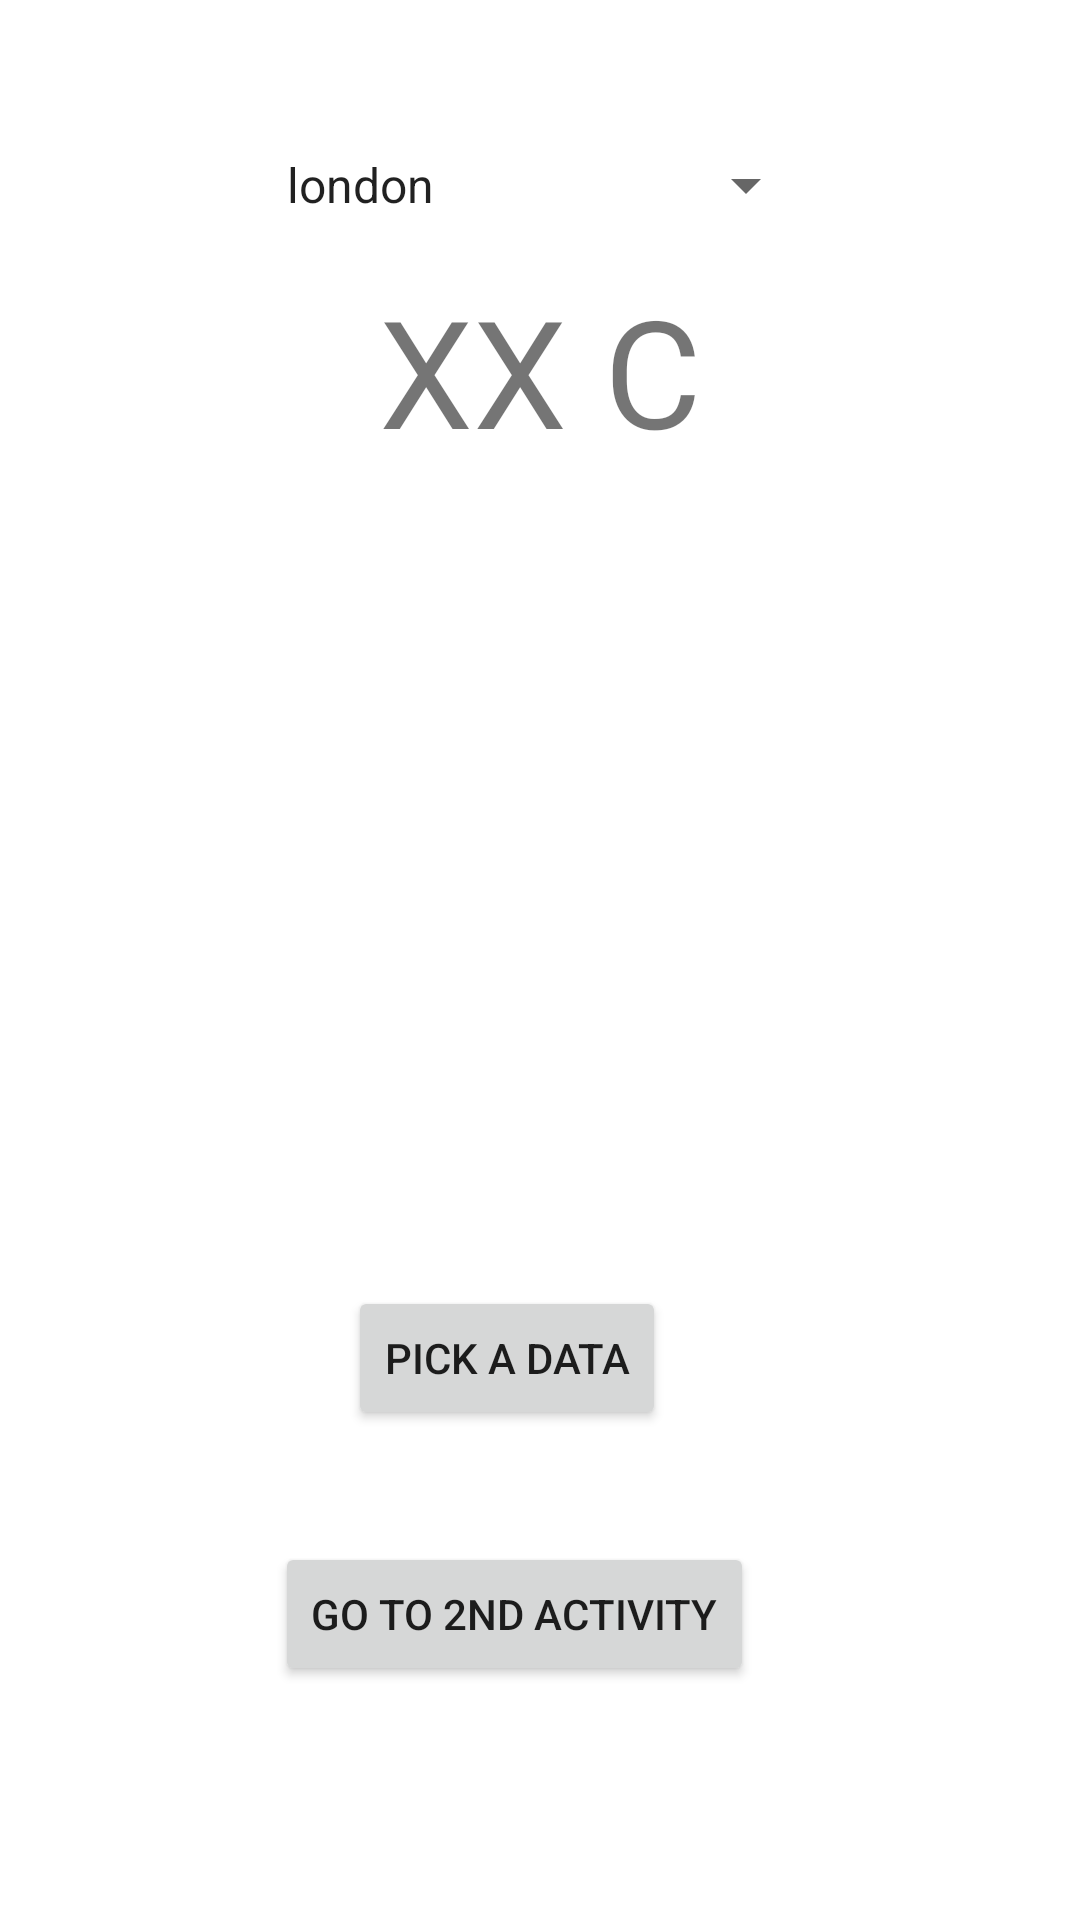

Here is an Android app screen rendered from its layout file. Give the layout XML and the strings, colors and styles it references.
<!-- AndroidManifest.xml: application theme Theme.MID2 -->
<!-- res/layout/activity_main.xml -->
<?xml version="1.0" encoding="utf-8"?>
<androidx.constraintlayout.widget.ConstraintLayout xmlns:android="http://schemas.android.com/apk/res/android"
    xmlns:app="http://schemas.android.com/apk/res-auto"
    xmlns:tools="http://schemas.android.com/tools"
    android:layout_width="match_parent"
    android:layout_height="match_parent"
    tools:context=".MainActivity">

    


    
    

    <TextView
        android:id="@+id/temperature"
        android:layout_width="match_parent"
        android:layout_height="wrap_content"
        android:gravity="center_horizontal"
        android:text="XX C"
        android:textSize="50sp"
        app:layout_constraintBottom_toBottomOf="parent"
        app:layout_constraintEnd_toEndOf="parent"
        app:layout_constraintHorizontal_bias="1.0"
        app:layout_constraintStart_toStartOf="parent"
        app:layout_constraintTop_toTopOf="parent"
        app:layout_constraintVertical_bias="0.157" />

    <TextView
        android:id="@+id/description"
        android:layout_width="match_parent"
        android:layout_height="wrap_content"
        android:gravity="center_horizontal"
        android:textSize="40sp"
        app:layout_constraintBottom_toBottomOf="parent"
        app:layout_constraintEnd_toEndOf="parent"
        app:layout_constraintHorizontal_bias="0.0"
        app:layout_constraintStart_toStartOf="parent"
        app:layout_constraintTop_toTopOf="parent"
        app:layout_constraintVertical_bias="0.629" />

    <Spinner
        android:id="@+id/spinner"
        android:layout_width="185dp"
        android:layout_height="28dp"
        android:entries="@array/cities"
        app:layout_constraintBottom_toBottomOf="parent"
        app:layout_constraintEnd_toEndOf="parent"
        app:layout_constraintStart_toStartOf="parent"
        app:layout_constraintTop_toTopOf="parent"
        app:layout_constraintVertical_bias="0.078" />

    <TextView
        android:id="@+id/humidity"
        android:layout_width="wrap_content"
        android:layout_height="wrap_content"
        app:layout_constraintBottom_toBottomOf="parent"
        app:layout_constraintEnd_toEndOf="parent"
        app:layout_constraintHorizontal_bias="0.498"
        app:layout_constraintStart_toStartOf="parent"
        app:layout_constraintTop_toTopOf="parent"
        app:layout_constraintVertical_bias="0.266" />

    <Button
        android:id="@+id/databutton"
        android:layout_width="wrap_content"
        android:layout_height="wrap_content"
        android:text="pick a data"
        app:layout_constraintBottom_toBottomOf="parent"
        app:layout_constraintEnd_toEndOf="parent"
        app:layout_constraintHorizontal_bias="0.457"
        app:layout_constraintStart_toStartOf="parent"
        app:layout_constraintTop_toTopOf="parent"
        app:layout_constraintVertical_bias="0.724" />

    <Button
        android:id="@+id/secondndactvbutton"
        android:layout_width="wrap_content"
        android:layout_height="wrap_content"
        android:text="go to 2nd activity"
        app:layout_constraintBottom_toBottomOf="parent"
        app:layout_constraintEnd_toEndOf="parent"
        app:layout_constraintHorizontal_bias="0.457"
        app:layout_constraintStart_toStartOf="parent"
        app:layout_constraintTop_toTopOf="parent"
        app:layout_constraintVertical_bias="0.868" />

</androidx.constraintlayout.widget.ConstraintLayout>
<!-- resources referenced by this layout -->
<resources>
  <string-array name="cities">
          <item>london</item>
          <item>riyadh</item>
          <item>munich</item>
      </string-array>
  <style name="Theme.MID2" parent="Theme.MaterialComponents.DayNight.DarkActionBar">
          
          <item name="colorPrimary">@color/purple_500</item>
          <item name="colorPrimaryVariant">@color/purple_700</item>
          <item name="colorOnPrimary">@color/white</item>
          
          <item name="colorSecondary">@color/teal_200</item>
          <item name="colorSecondaryVariant">@color/teal_700</item>
          <item name="colorOnSecondary">@color/black</item>
          
          <item name="android:statusBarColor" tools:targetApi="l">?attr/colorPrimaryVariant</item>
          
      </style>
  <!-- not gathered from this repository: default colours our renderer supplied (Android Studio template values) -->
  <color name="purple_500">#FF6200EE</color>
  <color name="purple_700">#FF3700B3</color>
  <color name="teal_200">#FF03DAC5</color>
  <color name="teal_700">#FF018786</color>
  <color name="black">#FF000000</color>
  <color name="white">#FFFFFFFF</color>
</resources>
